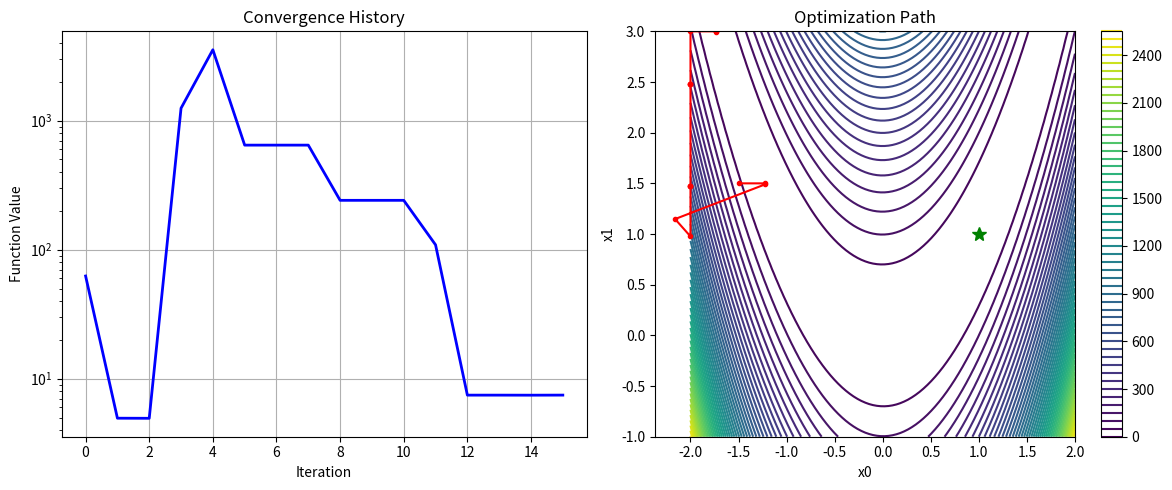

This chart was generated by the following Python code:
import numpy as np
from scipy.linalg import svd
import matplotlib.pyplot as plt

class RCDSOptimizer:
    def __init__(self, func, x0, delta0=1.0, tol=1e-6, max_iter=5,
                 ortho_thresh=0.9, cond_thresh=1e6, stagnation_thresh=3,
                 noise_level=None, bounds=None):
        """
        RCDS算法实现 (Robust Conjugate Direction Search)
        
        参数:
        func: 目标函数 (接受numpy数组作为输入)
        x0: 初始点 (numpy数组)
        delta0: 初始信赖域半径
        tol: 收敛容差
        max_iter: 最大迭代次数
        ortho_thresh: 正交化阈值(0-1)
        cond_thresh: 方向集条件数重置阈值
        stagnation_thresh: 停滞迭代次数阈值
        noise_level: 函数噪声水平估计
        bounds: 变量范围 [(min1,max1), (min2,max2), ...] 或None
        """
        self.func = func
        self.x = np.array(x0, dtype=float)
        self.dim = len(x0)
        self.delta = delta0
        self.tol = tol
        self.max_iter = max_iter
        self.ortho_thresh = ortho_thresh
        self.cond_thresh = cond_thresh
        self.stagnation_thresh = stagnation_thresh
        self.noise_level = noise_level
        self.bounds = bounds
        
        # 初始化方向集(单位矩阵)
        self.directions = np.eye(self.dim)
        self.f_history = [func(self.x)]
        self.x_history = [self.x.copy()]

    def solve(self):
        """执行优化过程"""
        stagnation_count = 0
        
        for iter in range(self.max_iter):
            x_start = self.x.copy()
            f_start = self.f_history[-1]
            
            # 1. 沿当前方向集搜索
            for i in range(self.dim):
                self._search_along_direction(i)
            
            # 2. 计算总位移向量
            delta_x = self.x - x_start
            # print(delta_x)
            delta_x_norm = np.linalg.norm(delta_x)
            # print(delta_x_norm)
            
            # 3. 方向集正交化处理
            d_new = self._orthogonalize_direction(delta_x)
            # print(d_new)
            # 4. 沿新方向搜索
            self._search_along_custom_direction(d_new)
            
            # 5. 更新信赖域半径
            self._update_trust_region(f_start)
            
            # 6. 检查收敛
            if self._check_convergence(f_start, delta_x_norm):
                break
                
            # 7. 智能重置方向集
            stagnation_count = self._smart_reset(f_start, stagnation_count)
        
        return self.x, self.f_history[-1]

    def _search_along_direction(self, dir_idx):
        """沿指定方向进行一维搜索"""
        d = self.directions[dir_idx]
        alpha_min, f_min = self._line_search(self.x, d)
        self.x = self._check_bounds(self.x + alpha_min * d)
        self.f_history.append(f_min)
        self.x_history.append(self.x.copy())

    def _search_along_custom_direction(self, direction):
        """沿自定义方向进行一维搜索"""
        norm = np.linalg.norm(direction)
        if norm < 1e-10:  # 如果方向向量太小
            direction = np.random.randn(self.dim)  # 使用随机方向
            direction /= np.linalg.norm(direction)
        else:
            direction /= norm  # 归一化
            
        alpha_min, f_min = self._line_search(self.x, direction)
        self.x += alpha_min * direction
        self.f_history.append(f_min)
        self.x_history.append(self.x.copy())
        
        # 更新方向集(替换最相关方向)
        self._update_direction_set(direction)

    def _line_search(self, x, d):
        """自适应一维搜索实现"""
        # 黄金分割法参数
        phi = (np.sqrt(5) - 1) / 2  # ≈0.618
        
        # 计算初始搜索区间
        if self.bounds is None:
            a, b = -self.delta, self.delta
        else:
            # 计算沿方向d的可行边界
            a, b = -self.delta, self.delta
            for i in range(self.dim):
                if d[i] > 1e-10:  # 正方向
                    upper = (self.bounds[i][1] - x[i]) / d[i]
                    b = min(b, upper)
                elif d[i] < -1e-10:  # 负方向
                    lower = (self.bounds[i][0] - x[i]) / d[i]
                    a = max(a, lower)
        
        # 初始三点
        alpha1 = a + (1 - phi) * (b - a)
        alpha2 = a + phi * (b - a)
        f1 = self.func(x + alpha1 * d)
        f2 = self.func(x + alpha2 * d)
        
        # 噪声自适应采样
        if self.noise_level:
            return self._noise_adaptive_search(x, d, a, b)
        
        # 标准黄金分割搜索
        for _ in range(50):  # 最多50次迭代
            if f1 < f2:
                b = alpha2
                alpha2, f2 = alpha1, f1
                alpha1 = a + (1 - phi) * (b - a)
                f1 = self.func(x + alpha1 * d)
            else:
                a = alpha1
                alpha1, f1 = alpha2, f2
                alpha2 = a + phi * (b - a)
                f2 = self.func(x + alpha2 * d)
            
            if abs(b - a) < self.tol:
                break
        
        alpha_min = (a + b) / 2
        return alpha_min, self.func(x + alpha_min * d)

    def _noise_adaptive_search(self, x, d, a, b):
        """噪声自适应一维搜索"""
        # 在搜索区间采样多个点
        n_samples = 10
        alphas = np.linspace(a, b, n_samples)
        values = np.array([self.func(x + alpha * d) for alpha in alphas])
        
        # 检测低置信区间(高噪声区域)
        noise_mask = self._detect_noisy_regions(values)
        
        # 选择最低点所在子区间
        min_idx = np.argmin(values)
        min_alpha = alphas[min_idx]
        
        # 收缩搜索区间到低噪声区域
        left = max(a, min_alpha - 0.3 * (b - a))
        right = min(b, min_alpha + 0.3 * (b - a))
        
        # 在子区间二次拟合
        sub_alphas = np.linspace(left, right, 5)
        sub_values = np.array([self.func(x + alpha * d) for alpha in sub_alphas])
        
        # 二次多项式拟合
        coeffs = np.polyfit(sub_alphas, sub_values, 2)
        
        # 计算二次函数最小值
        alpha_min = -coeffs[1] / (2 * coeffs[0]) if coeffs[0] > 0 else min_alpha
        
        # 确保在合理范围内
        alpha_min = np.clip(alpha_min, left, right)
        
        return alpha_min, self.func(x + alpha_min * d)

    def _detect_noisy_regions(self, values):
        """检测高噪声区域(简化实现)"""
        if not self.noise_level:
            return np.zeros_like(values, dtype=bool)
        
        # 计算滑动窗口标准差
        window_size = 3
        noise_mask = np.zeros(len(values), dtype=bool)
        
        for i in range(1, len(values)-1):
            window = values[i-1:i+2]
            std = np.std(window)
            if std < self.noise_level * 1.5:
                noise_mask[i] = True
                
        return noise_mask

    def _orthogonalize_direction(self, direction):
        """Gram-Schmidt正交化处理"""
        d_new = direction.copy().astype(float)
        
        # 逐步减去在各方向上的投影
        for i in range(self.dim):
            d = self.directions[i]
            projection = np.dot(d_new, d) / np.dot(d, d)
            d_new -= projection * d
            
        # 归一化新方向
        norm = np.linalg.norm(d_new)
        if norm > 1e-10:
            d_new /= norm
        
        return d_new

    def _update_direction_set(self, new_direction):
        """更新方向集(替换最相关方向)"""
        # 计算新方向与现有方向的相关性
        cosines = []
        for i in range(self.dim):
            cos_val = np.abs(np.dot(new_direction, self.directions[i]))
            cos_val /= np.linalg.norm(self.directions[i])
            cosines.append(cos_val)
        
        # 找到最相关的方向
        most_correlated_idx = np.argmax(cosines)
        
        # 仅当相关性超过阈值时替换
        if cosines[most_correlated_idx] > self.ortho_thresh:
            self.directions[most_correlated_idx] = new_direction

    def _update_trust_region(self, f_prev):
        """动态调整信赖域半径"""
        if len(self.f_history) < 3:
            return
        
        # 计算实际下降量
        actual_decrease = f_prev - self.f_history[-1]
        
        # 计算预期下降量(简化估计)
        expected_decrease = 0.5 * (f_prev - self.f_history[-2]) if len(self.f_history) > 2 else actual_decrease
        
        if expected_decrease > 0:
            ratio = actual_decrease / expected_decrease
            
            # 根据性能调整信赖域半径
            if ratio > 0.8:
                self.delta *= 2.0  # 扩大搜索范围
            elif ratio < 0.2:
                self.delta *= 0.5  # 缩小搜索范围
            
            # 限制最小和最大半径
            self.delta = max(min(self.delta, 10.0), 1e-5)

    def _check_bounds(self, x):
        """确保变量在边界范围内"""
        if self.bounds is None:
            return x
        return np.clip(x, [b[0] for b in self.bounds], [b[1] for b in self.bounds])

    def _check_convergence(self, f_prev, dx_norm):
        """检查收敛条件"""
        f_current = self.f_history[-1]
        f_change = abs(f_prev - f_current)
        x_change = dx_norm
        
        # 函数值变化或参数变化小于容差
        if f_change < self.tol and x_change < self.tol:
            return True
        return False

    def _smart_reset(self, f_prev, stagnation_count):
        """智能方向集重置策略"""
        f_current = self.f_history[-1]
        
        # 1. 检查停滞
        if abs(f_prev - f_current) < self.tol:
            stagnation_count += 1
        else:
            stagnation_count = 0
        
        # 2. 检查方向集条件数
        _, s, _ = svd(self.directions)
        cond_number = s[0] / s[-1] if s[-1] > 0 else np.inf
        
        # 3. 触发重置条件
        if stagnation_count >= self.stagnation_thresh or cond_number > self.cond_thresh:
            self.directions = np.eye(self.dim)  # 重置为单位矩阵
            stagnation_count = 0
            # 适度收缩信赖域
            self.delta = max(self.delta * 0.7, 1e-5)
        
        return stagnation_count

    def get_optimization_history(self):
        """返回优化历史"""
        return {
            'x': np.array(self.x_history),
            'f': np.array(self.f_history),
            'directions': np.array(self.directions.copy())
        }
    

if __name__=='__main__':
    # 定义目标函数(Rosenbrock函数)
    def rosenbrock(x):
        return (1 - x[0])**2 + 100 * (x[1] - x[0]**2)**2

    # 初始化优化器
    optimizer = RCDSOptimizer(
        func=rosenbrock,
        x0=np.array([-1.5, 1.5]),
        delta0=1.0,
        tol=1e-4,
        max_iter=5,  # 增加迭代次数
        noise_level=None,  # 无噪声环境
        bounds=[(-2, 2), (-1, 3)]  # 变量边界约束
    )

    # 执行优化
    x_opt, f_opt = optimizer.solve()
    print(f"Optimal point: {x_opt}, Optimal value: {f_opt}")

    # 获取优化历史
    history = optimizer.get_optimization_history()    

    # 绘制优化轨迹和收敛曲线
    plt.figure(figsize=(12, 5))
    
    # 子图1: 函数值变化
    plt.subplot(1, 2, 1)
    plt.plot(history['f'], 'b-', linewidth=2)
    plt.xlabel('Iteration')
    plt.ylabel('Function Value')
    plt.title('Convergence History')
    plt.yscale('log')
    plt.grid(True)
    
    # 子图2: 参数轨迹
    plt.subplot(1, 2, 2)
    x = np.linspace(-2, 2, 100)
    y = np.linspace(-1, 3, 100)
    X, Y = np.meshgrid(x, y)
    Z = rosenbrock([X, Y])
    plt.contour(X, Y, Z, levels=50, cmap='viridis')
    plt.plot(history['x'][:,0], history['x'][:,1], 'r.-')
    plt.plot(1, 1, 'g*', markersize=10)  # 标记最小值点
    plt.title('Optimization Path')
    plt.xlabel('x0')
    plt.ylabel('x1')
    plt.colorbar()
    
    plt.tight_layout()
    plt.show()

    # 打印重置信息
    print("\nOptimization Statistics:")
    print(f"Total iterations: {len(history['f'])}")
    print(f"Final function value: {f_opt:.6f}")
    print(f"Distance to minimum: {np.linalg.norm(x_opt - np.array([1,1])):.6f}")
